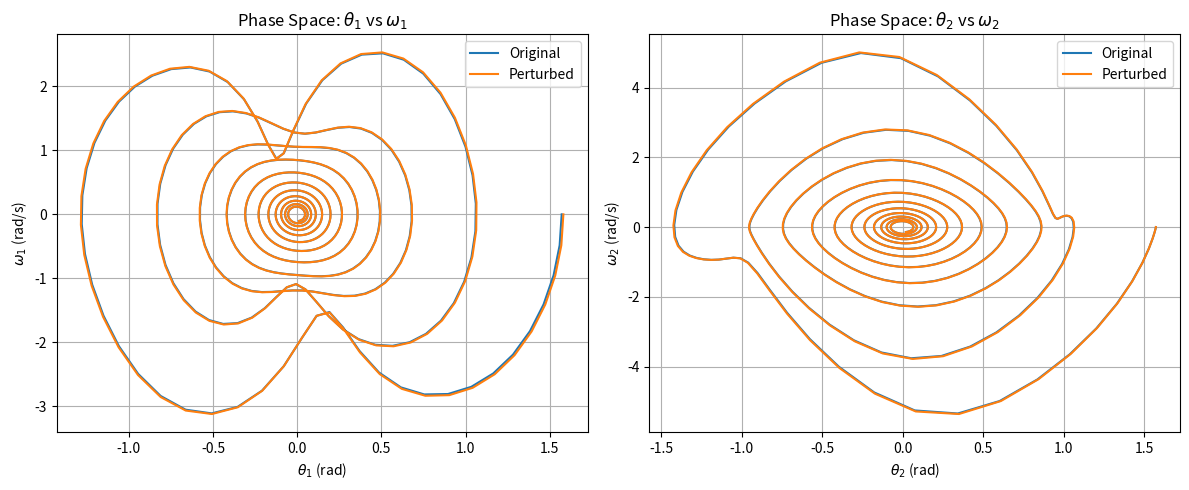

This chart was generated by the following Python code:
import numpy as np
import matplotlib.pyplot as plt
from scipy.integrate import solve_ivp

g = 9.81 # Constants
L1 = L2 = 1.0
m1 = m2 = 1.0
t_max = 30 # Time parameters
dt = 0.05
b1 = b2 = 0.5
t_eval = np.arange(0, t_max, dt)

def deriv(t, y):
    theta1, omega1, theta2, omega2 = y
    delta = theta1 - theta2
    M11 = (m1 + m2) * L1  # Mass matrix
    M12 = m2 * L2 * np.cos(delta)
    M21 = L1 * np.cos(delta)
    M22 = L2

    # Right-hand side (forcing terms)
    RHS1 = -m2 * L2 * omega2**2 * np.sin(delta) - (m1 + m2) * g * np.sin(theta1) - b1*omega1
    RHS2 = L1 * omega1**2 * np.sin(delta) - g * np.sin(theta2) - b2*omega2
    M = np.array([[M11, M12], [M21, M22]])
    RHS = np.array([RHS1, RHS2])
    accel = np.linalg.solve(M, RHS)  # Solve the 2x2 linear system

    domega1, domega2 = accel
    return omega1, domega1, omega2, domega2

y0_1 = [np.pi / 2, 0, np.pi / 2, 0] # Initial conditions
y0_2 = [np.pi / 2 + 0.01, 0, np.pi / 2, 0]

sol1 = solve_ivp(deriv, [0, t_max], y0_1, t_eval=t_eval, rtol=1e-10, atol=1e-10) # Solve ODEs
sol2 = solve_ivp(deriv, [0, t_max], y0_2, t_eval=t_eval, rtol=1e-10, atol=1e-10)

# Extract θ and ω
theta1_1, omega1_1 = sol1.y[0], sol1.y[1]
theta2_1, omega2_1 = sol1.y[2], sol1.y[3]

theta1_2, omega1_2 = sol2.y[0], sol2.y[1]
theta2_2, omega2_2 = sol2.y[2], sol2.y[3]

# Plot phase space
plt.figure(figsize=(12, 5))

# θ1 vs ω1
plt.subplot(1, 2, 1)
plt.plot(theta1_1, omega1_1, label='Original')
plt.plot(theta1_2, omega1_2, label='Perturbed')
plt.xlabel(r'$\theta_1$ (rad)')
plt.ylabel(r'$\omega_1$ (rad/s)')
plt.title('Phase Space: $\\theta_1$ vs $\\omega_1$')
plt.grid(True)
plt.legend()

# θ2 vs ω2
plt.subplot(1, 2, 2)
plt.plot(theta2_1, omega2_1, label='Original')
plt.plot(theta2_2, omega2_2, label='Perturbed')
plt.xlabel(r'$\theta_2$ (rad)')
plt.ylabel(r'$\omega_2$ (rad/s)')
plt.title('Phase Space: $\\theta_2$ vs $\\omega_2$')
plt.grid(True)
plt.legend()

plt.tight_layout()
plt.show()
